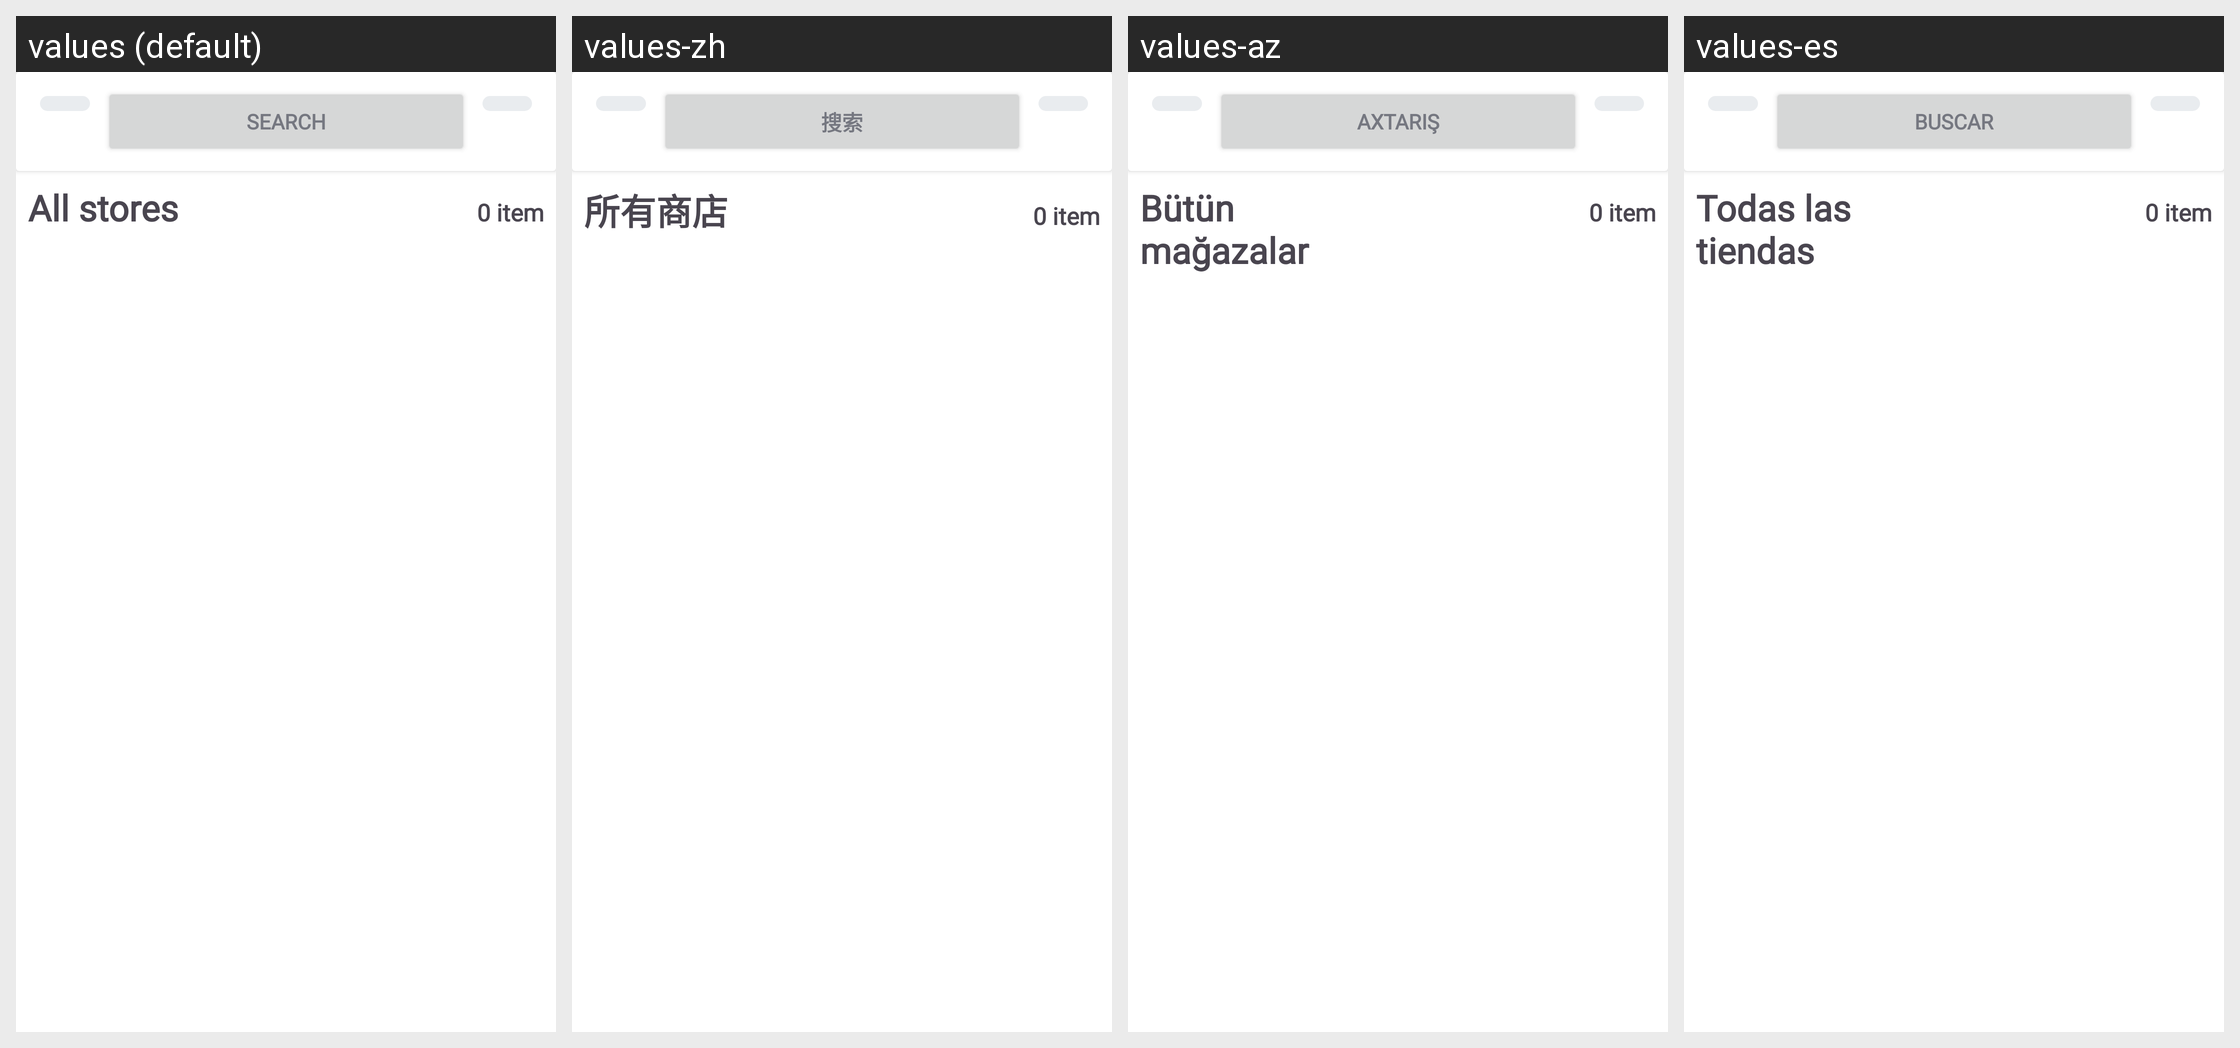

The Android screen above is rendered under several locales of the same app. Produce the string resources it draws, with the default and per-locale values.
Android screen res/layout/fragment_store_items.xml rendered under 4 locales, left to right: values (default), values-zh, values-az, values-es. Device: Nexus 5 (rendered at 1080×1920; each locale shown at half size, 540×960, under a caption strip naming it); theme Theme.Folt.
Other locales in the repository, not shown: values-tr.
Strings drawn on this screen, with the default value and each locale's value (text and hints the layout hard-codes, and strings that could not be matched under every locale, appear in the picture but are not listed):

all_stores
  values: All stores
  values-zh: 所有商店
  values-az: Bütün mağazalar
  values-es: Todas las tiendas

search
  values: Search
  values-zh: 搜索
  values-az: Axtarış
  values-es: Buscar
